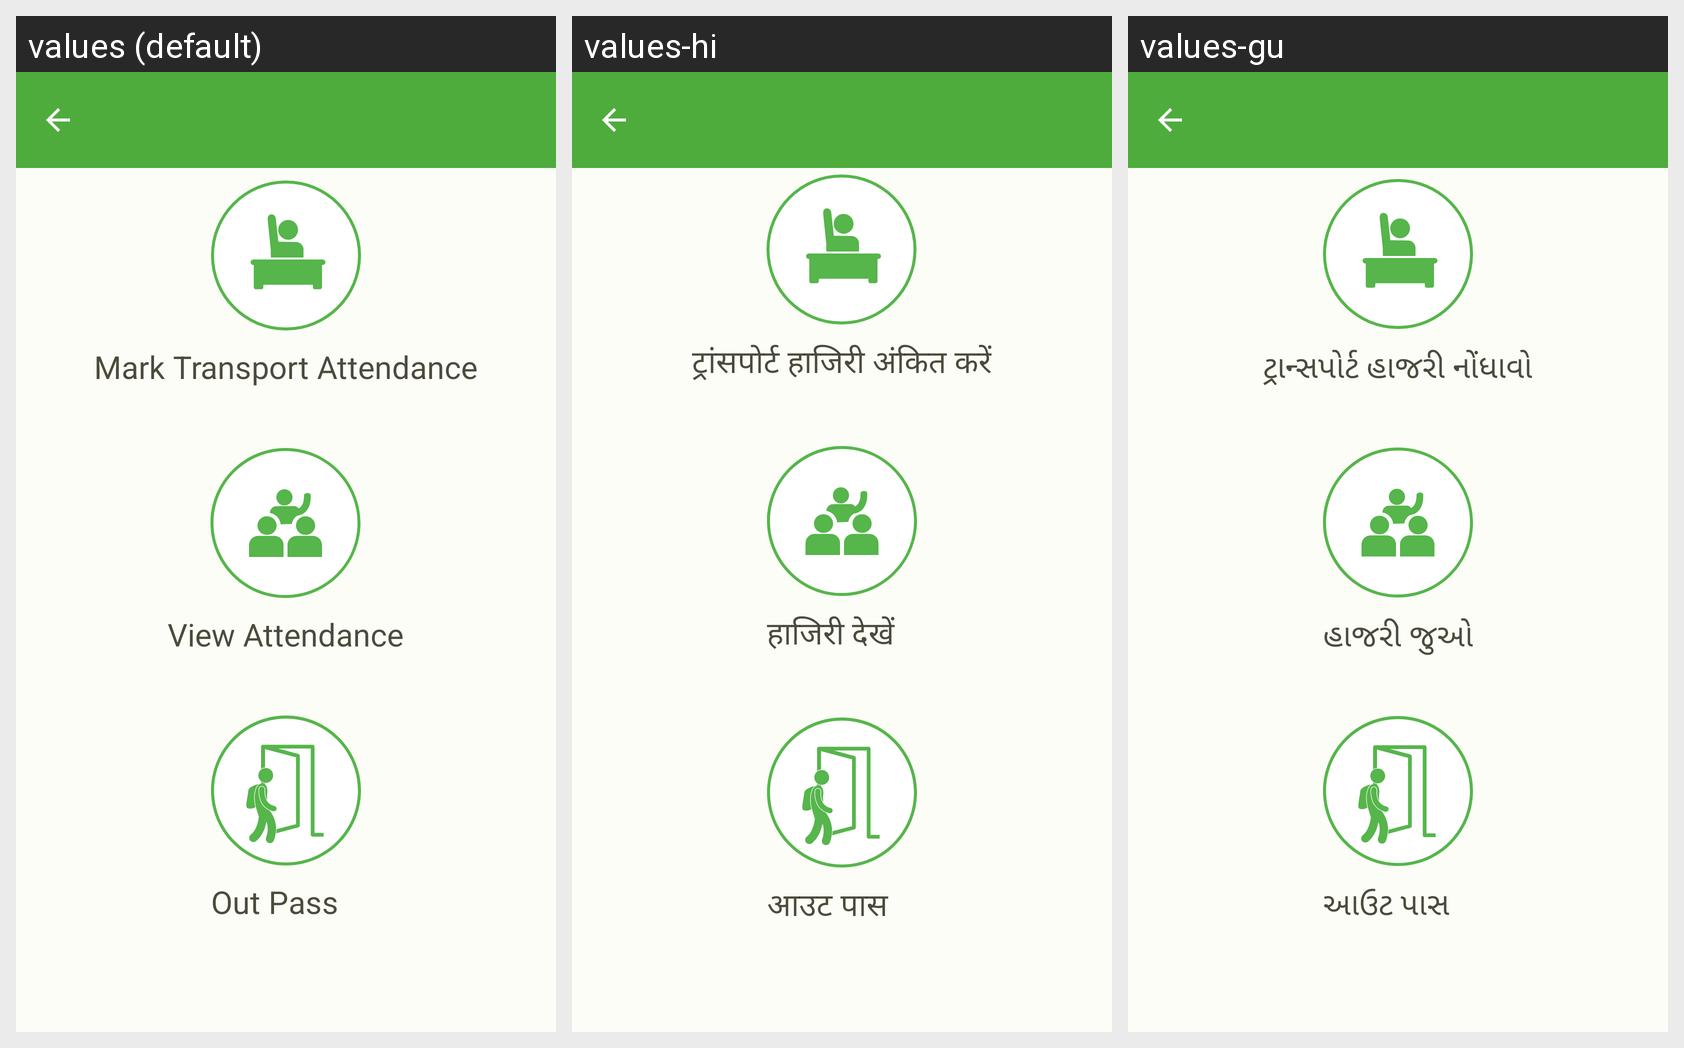

Here is an Android app screen in its default locale and in the app's own translations. Write out the translated-string differences for the strings that appear on this screen.
Android screen res/layout/fragment_select_transport_type.xml rendered under 3 locales, left to right: values (default), values-hi, values-gu. Device: Nexus 5 (rendered at 1080×1920; each locale shown at half size, 540×960, under a caption strip naming it); theme Theme.ECarePro.
Strings drawn on this screen, with the default value and each locale's value (text and hints the layout hard-codes, and strings that could not be matched under every locale, appear in the picture but are not listed):

mark_transport_attendance
  values: Mark Transport Attendance
  values-hi: ट्रांसपोर्ट हाजिरी अंकित करें
  values-gu: ટ્રાન્સપોર્ટ હાજરી નોંધાવો

view_attendance
  values: View Attendance
  values-hi: हाजिरी देखें
  values-gu: હાજરી જુઓ

out_pass
  values: Out Pass
  values-hi: आउट पास
  values-gu: આઉટ પાસ
